Run: headless pygame with SDL's dummy video driver; simulated clock (each Clock.tick advances the game by its frame time, no real sleeping); random seed 0; keys injected as events and as key.get_pressed() state; mouse plan: one left click at the window centre at the start of phase 2, then a move to the lower-right quarter at the start of phase 3.
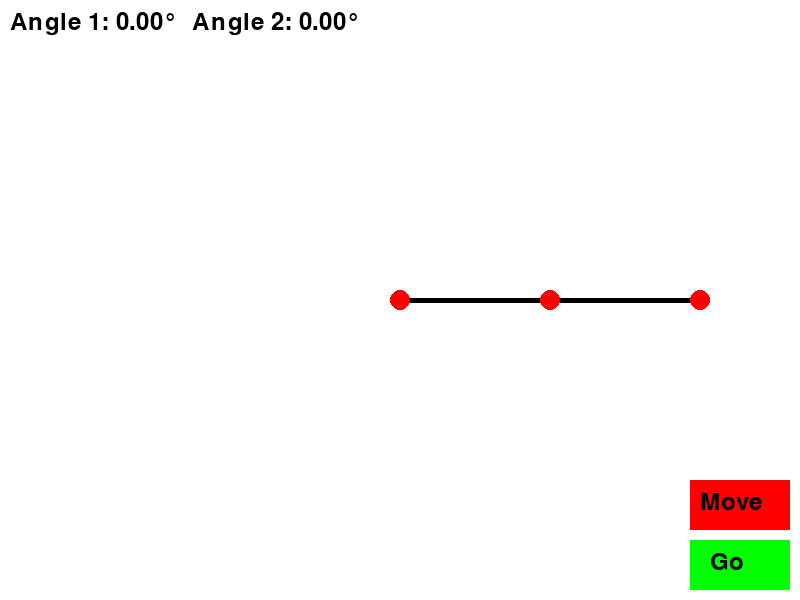
Frame 1 of 4 · flips 1–60 · no input
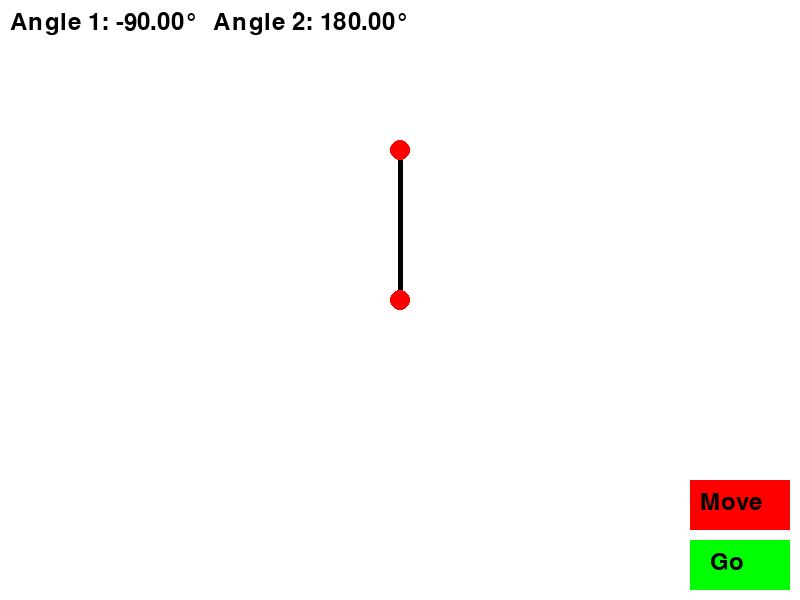
Frame 2 of 4 · flips 61–180 · clicked the window centre · tapped SPACE, RETURN · held RIGHT (→), D
Frame 3 of 4 · flips 181–300 · moved the mouse to the lower-right quarter · held DOWN (↓), S · screen unchanged from frame 2, image omitted
Frame 4 of 4 · flips 301–420 · held LEFT (←), A, UP (↑), W · screen unchanged from frame 3, image omitted

The pygame program that drew these frames:

import pygame
import math

# Function to calculate the joint positions using angles
def get_joint_positions(theta1, theta2, origin, L1, L2):
    elbow_x = origin[0] + L1 * math.cos(theta1)
    elbow_y = origin[1] + L1 * math.sin(theta1)
    tip_x = elbow_x + L2 * math.cos(theta1 + theta2)
    tip_y = elbow_y + L2 * math.sin(theta1 + theta2)
    return (elbow_x, elbow_y), (tip_x, tip_y)

# Inverse Kinematics to calculate the angles based on the tip's position
def inverse_kinematics(x, y, L1, L2):
    dist = math.sqrt(x**2 + y**2)
    if dist > (L1 + L2):
        return None, None
    cos_angle2 = (x**2 + y**2 - L1**2 - L2**2) / (2 * L1 * L2)
    theta2 = math.acos(cos_angle2)
    k1 = L1 + L2 * cos_angle2
    k2 = L2 * math.sin(theta2)
    theta1 = math.atan2(y, x) - math.atan2(k2, k1)
    return theta1, theta2

# Function to convert angle changes to stepper motor steps
def angle_to_step(angle1, angle2, steps_per_rev_1=800, steps_per_rev_2=200):
    steps1 = int((angle1 * steps_per_rev_1) / 360)
    steps2 = int((angle2 * steps_per_rev_2) / 360)
    print(f"steps1 is {steps1}\nsteps2 is {steps2}")
    return steps1, steps2

# The main UI function that returns angles when "Move" is pressed
def run_ui():
    # Arm lengths
    L1 = 150  # Length of the first segment (stick 1)
    L2 = 150  # Length of the second segment (stick 2)

    # Colors
    WHITE = (255, 255, 255)
    BLACK = (0, 0, 0)
    RED = (255, 0, 0)
    GREEN = (0, 255, 0)

    # Initialize pygame
    pygame.init()
    WIDTH, HEIGHT = 800, 600
    screen = pygame.display.set_mode((WIDTH, HEIGHT))
    pygame.display.set_caption('2-DOF Robotic Arm')

    # Origin point (the shoulder of the arm)
    origin = (WIDTH // 2, HEIGHT // 2)

    # Button setup
    BUTTON_WIDTH, BUTTON_HEIGHT = 100, 50
    go_button_color = GREEN
    go_button_rect = pygame.Rect(WIDTH - BUTTON_WIDTH - 10, HEIGHT - BUTTON_HEIGHT - 10, BUTTON_WIDTH, BUTTON_HEIGHT)

    move_button_color = RED
    move_button_rect = pygame.Rect(WIDTH - BUTTON_WIDTH - 10, HEIGHT - (BUTTON_HEIGHT * 2) - 20, BUTTON_WIDTH, BUTTON_HEIGHT)

    running = True
    arm_angles = [0, 0]
    move_arm = False
    final_angles = None
    prev_angle1 = 0
    prev_angle2 = 0
    steps_list = []

    while running:
        screen.fill(WHITE)

        for event in pygame.event.get():
            if event.type == pygame.QUIT:
                running = False

            # Check if the mouse button is pressed
            if event.type == pygame.MOUSEBUTTONDOWN:
                if event.button == 1:
                    move_arm = True  # Start moving the arm
                    # Get initial mouse position for inverse kinematics
                    mouse_x, mouse_y = pygame.mouse.get_pos()
                    rel_x = mouse_x - origin[0]
                    rel_y = mouse_y - origin[1]
                    theta1, theta2 = inverse_kinematics(rel_x, rel_y, L1, L2)

                    if theta1 is not None and theta2 is not None:
                        arm_angles = [theta1, theta2]
                        final_angles = [theta1, theta2]

            # Check if mouse button is released
            if event.type == pygame.MOUSEBUTTONUP:
                if event.button == 1:
                    move_arm = False  # Stop moving the arm

            # Process button presses
            if event.type == pygame.MOUSEBUTTONDOWN and event.button == 1:
                if go_button_rect.collidepoint(event.pos):
                    if final_angles:
                        # Calculate angle changes
                        final_angle1 = int(math.degrees(final_angles[0]))
                        final_angle2 = int(math.degrees(final_angles[1]))

                        angle1_change = final_angle1 - prev_angle1
                        angle2_change = final_angle2 - prev_angle2

                        # Convert to steps and append to the list
                        steps1, steps2 = angle_to_step(angle1_change, angle2_change)
                        steps_list.append([steps1, steps2])  # Append to the list

                        # Update previous angles
                        prev_angle1 = final_angle1
                        prev_angle2 = final_angle2

                elif move_button_rect.collidepoint(event.pos):
                    pygame.quit()
                    return steps_list  # Return the list of steps when Move button is pressed

        # If the mouse is pressed, update arm angles
        if move_arm:
            mouse_x, mouse_y = pygame.mouse.get_pos()
            rel_x = mouse_x - origin[0]
            rel_y = mouse_y - origin[1]
            theta1, theta2 = inverse_kinematics(rel_x, rel_y, L1, L2)

            if theta1 is not None and theta2 is not None:
                arm_angles = [theta1, theta2]
                final_angles = [theta1, theta2]

        elbow_pos, tip_pos = get_joint_positions(arm_angles[0], arm_angles[1], origin, L1, L2)

        pygame.draw.line(screen, BLACK, origin, elbow_pos, 5)
        pygame.draw.line(screen, BLACK, elbow_pos, tip_pos, 5)
        pygame.draw.circle(screen, RED, origin, 10)
        pygame.draw.circle(screen, RED, elbow_pos, 10)
        pygame.draw.circle(screen, RED, tip_pos, 10)

        # Draw the Go button
        pygame.draw.rect(screen, go_button_color, go_button_rect)
        font = pygame.font.Font(None, 36)
        go_button_text = font.render("Go", True, BLACK)
        screen.blit(go_button_text, (go_button_rect.x + 20, go_button_rect.y + 10))

        # Draw the Move button
        pygame.draw.rect(screen, move_button_color, move_button_rect)
        move_button_text = font.render("Move", True, BLACK)
        screen.blit(move_button_text, (move_button_rect.x + 10, move_button_rect.y + 10))

        # Display angles
        angles_text = font.render(f'Angle 1: {math.degrees(arm_angles[0]):.2f}°  Angle 2: {math.degrees(arm_angles[1]):.2f}°', True, BLACK)
        screen.blit(angles_text, (10, 10))

        pygame.display.flip()

    pygame.quit()

def main():
    while True:
        # Call the UI function which returns steps when "Move" is pressed
        steps_list = run_ui()
        print("Steps list:", steps_list)  # You can use this list as needed

if __name__ == '__main__':
    main()
